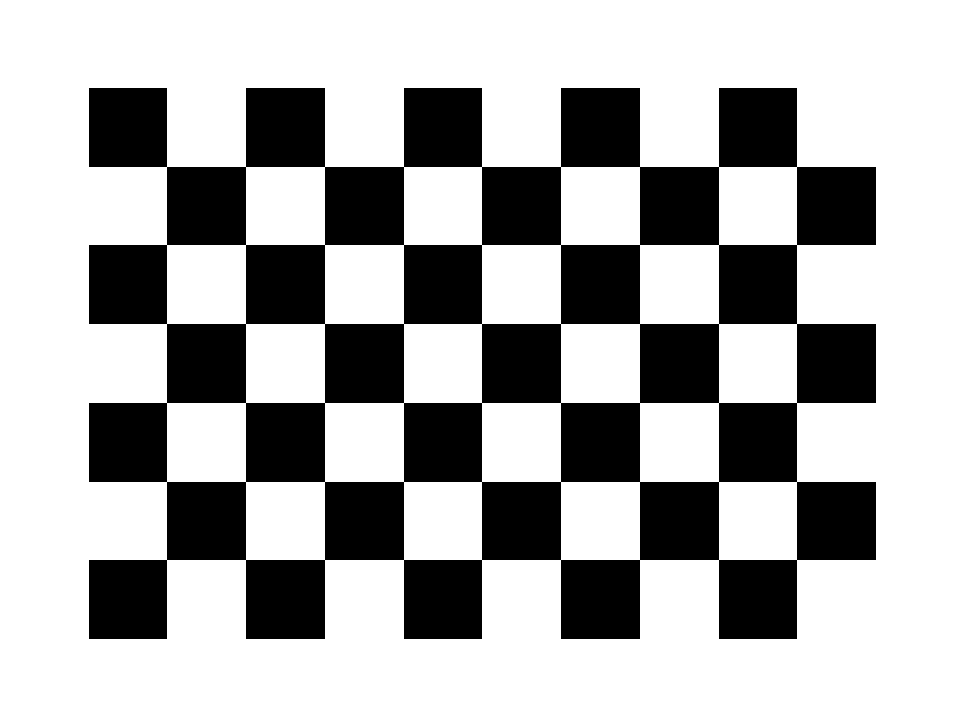

Reproduce this figure in Python.
"""Generate a printable checkerboard for ShakeLab camera calibration.

The default board matches the in-app camera calibration dialog:
9 x 6 inner corners and 20 mm squares.
"""

import argparse
from pathlib import Path

import matplotlib.pyplot as plt
import numpy as np


MM_PER_INCH = 25.4


def build_checkerboard(inner_cols: int, inner_rows: int, square_mm: float, dpi: int, border_squares: int):
    """Return a checkerboard image and its physical dimensions in millimetres."""
    if inner_cols < 3 or inner_rows < 3:
        raise ValueError("Jumlah sudut dalam minimal 3 x 3.")
    if square_mm <= 0 or dpi <= 0 or border_squares < 0:
        raise ValueError("Ukuran kotak, DPI, dan border harus valid.")

    squares_x = inner_cols + 1
    squares_y = inner_rows + 1
    square_px = round(square_mm / MM_PER_INCH * dpi)
    total_x = squares_x + 2 * border_squares
    total_y = squares_y + 2 * border_squares

    image = np.full((total_y * square_px, total_x * square_px), 255, dtype=np.uint8)
    for row in range(squares_y):
        for col in range(squares_x):
            if (row + col) % 2 == 0:
                y0 = (row + border_squares) * square_px
                x0 = (col + border_squares) * square_px
                image[y0:y0 + square_px, x0:x0 + square_px] = 0

    width_mm = total_x * square_mm
    height_mm = total_y * square_mm
    return image, width_mm, height_mm


def save_checkerboard(output_stem: Path, image: np.ndarray, width_mm: float, height_mm: float, dpi: int):
    """Save a PNG and a PDF at the requested physical print size."""
    output_stem.parent.mkdir(parents=True, exist_ok=True)
    png_path = output_stem.with_suffix(".png")
    pdf_path = output_stem.with_suffix(".pdf")

    figure = plt.figure(figsize=(width_mm / MM_PER_INCH, height_mm / MM_PER_INCH), dpi=dpi)
    axes = figure.add_axes([0, 0, 1, 1])
    axes.imshow(image, cmap="gray", vmin=0, vmax=255, interpolation="nearest")
    axes.axis("off")
    figure.savefig(png_path, dpi=dpi, pad_inches=0, facecolor="white")
    figure.savefig(pdf_path, dpi=dpi, pad_inches=0, facecolor="white")
    plt.close(figure)
    return png_path, pdf_path


def main():
    parser = argparse.ArgumentParser(description="Buat papan checkerboard untuk kalibrasi kamera ShakeLab.")
    parser.add_argument("--inner-cols", type=int, default=9, help="Jumlah sudut dalam arah horizontal.")
    parser.add_argument("--inner-rows", type=int, default=6, help="Jumlah sudut dalam arah vertikal.")
    parser.add_argument("--square-mm", type=float, default=20.0, help="Panjang sisi satu kotak saat dicetak.")
    parser.add_argument("--dpi", type=int, default=300, help="Resolusi berkas cetak.")
    parser.add_argument("--border-squares", type=int, default=1, help="Lebar margin putih dalam satuan kotak.")
    parser.add_argument("--output", default="checkerboard_9x6_20mm", help="Nama berkas tanpa ekstensi.")
    args = parser.parse_args()

    image, width_mm, height_mm = build_checkerboard(
        args.inner_cols, args.inner_rows, args.square_mm, args.dpi, args.border_squares
    )
    png_path, pdf_path = save_checkerboard(Path(args.output), image, width_mm, height_mm, args.dpi)
    print(f"PNG: {png_path.resolve()}")
    print(f"PDF: {pdf_path.resolve()}")
    print(f"Ukuran cetak: {width_mm:.1f} x {height_mm:.1f} mm")
    print("Cetak PDF pada skala 100% / Actual Size. Jangan gunakan Fit to Page.")


if __name__ == "__main__":
    main()
